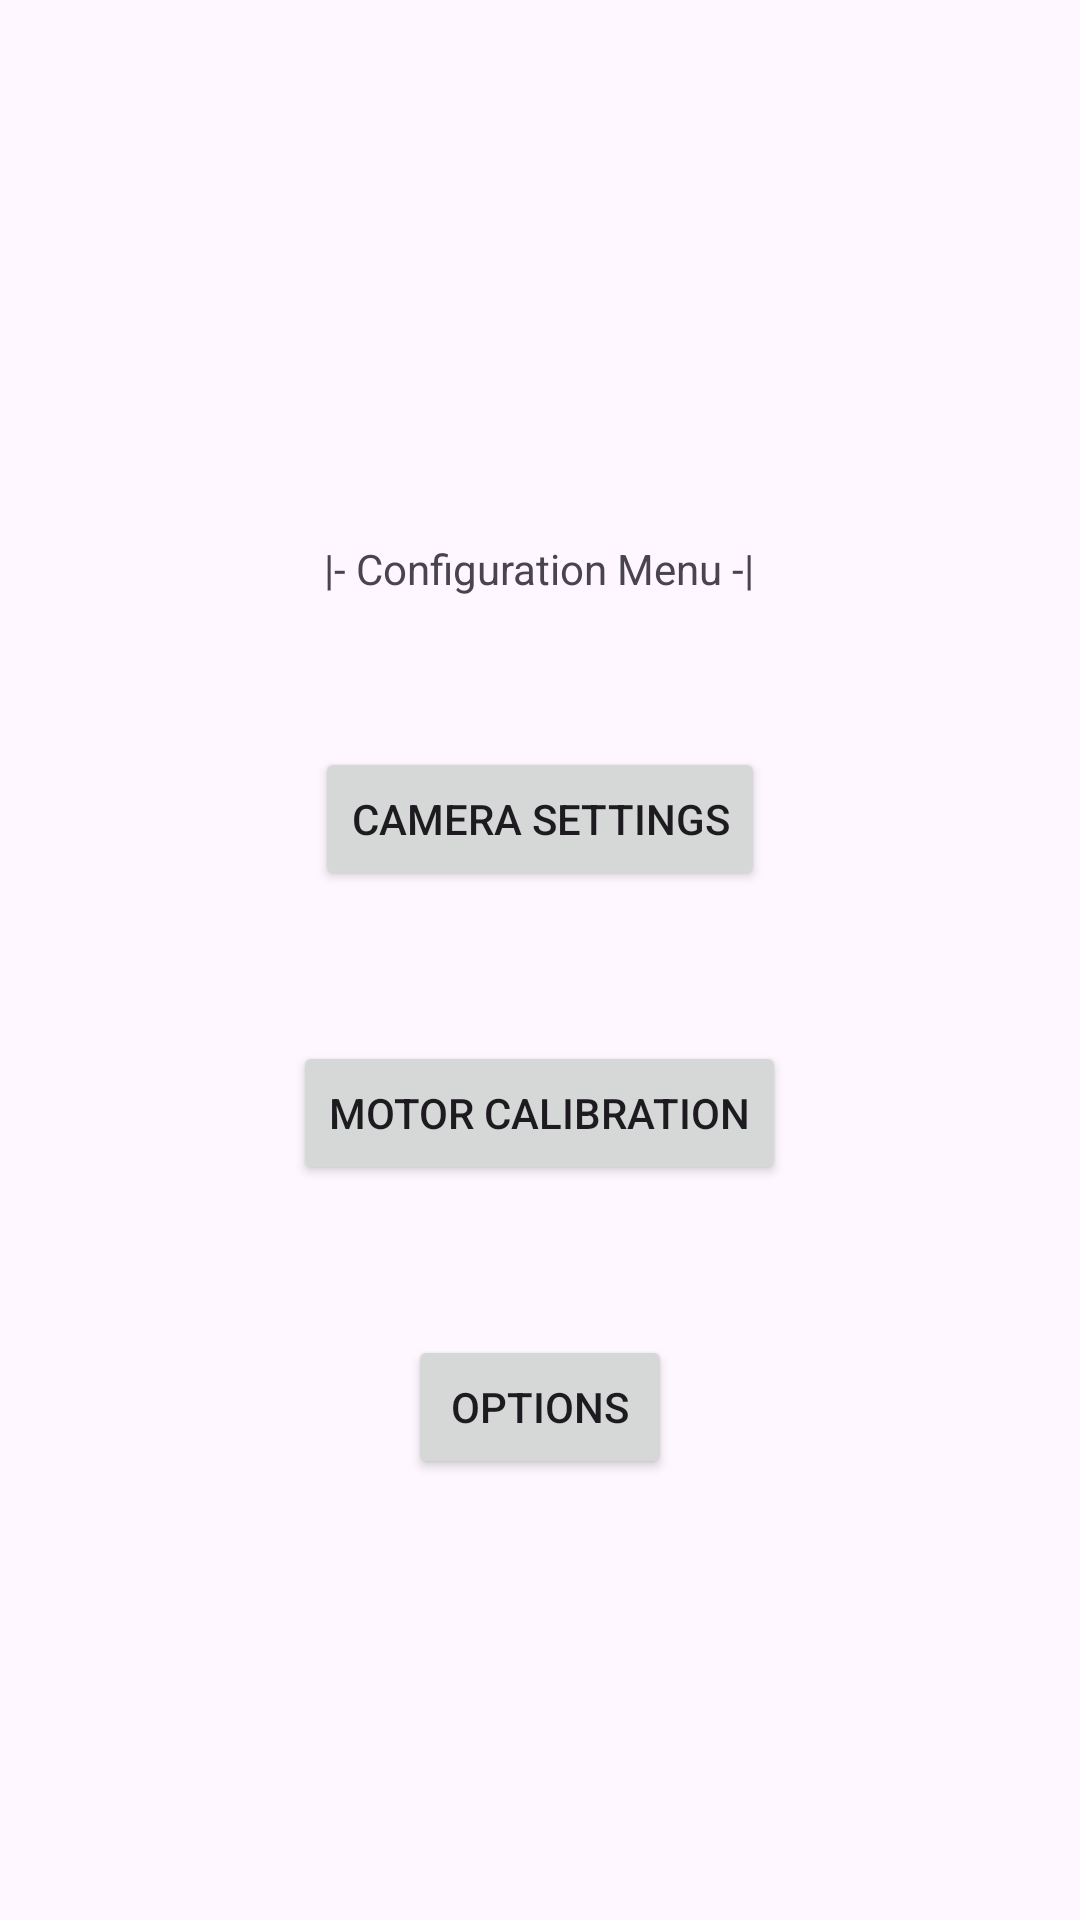

Write the Android layout XML for this screen, with the resource values it uses.
<!-- AndroidManifest.xml: application theme Theme.ICM_base_mdp -->
<!-- res/layout/activity_configuration_menu.xml -->
<?xml version="1.0" encoding="utf-8"?>
<RelativeLayout
    android:layout_width="match_parent"
    android:layout_height="match_parent"
    xmlns:android="http://schemas.android.com/apk/res/android">
        <TextView
            android:id="@+id/configuration_menu_header"
            android:layout_width="wrap_content"
            android:layout_height="wrap_content"
            android:layout_centerHorizontal="true"
            android:layout_marginTop="180dp"
            android:text="|- Configuration Menu -|"
     />

        <Button
            android:id="@+id/camera_setting_button"
            android:layout_width="wrap_content"
            android:layout_height="wrap_content"
            android:layout_below="@id/configuration_menu_header"
            android:layout_centerHorizontal="true"
            android:layout_marginTop="50dp"
            android:text="Camera Settings"/>

        <Button
            android:id="@+id/motor_calibration_button"
            android:layout_width="wrap_content"
            android:layout_height="wrap_content"
            android:layout_below="@id/camera_setting_button"
            android:layout_centerHorizontal="true"
            android:layout_marginTop="50dp"
            android:text="Motor Calibration" />

            <Button
                android:id="@+id/options_button"
                android:layout_width="wrap_content"
                android:layout_height="wrap_content"
                android:layout_below="@id/motor_calibration_button"
                android:layout_centerHorizontal="true"
                android:layout_marginTop="50dp"
                android:text="Options" />


</RelativeLayout>
<!-- resources referenced by this layout -->
<resources>
  <style name="Theme.ICM_base_mdp" parent="Base.Theme.ICM_base_mdp" />
  <style name="Base.Theme.ICM_base_mdp" parent="Theme.Material3.DayNight.NoActionBar">
          
          
      </style>
</resources>
